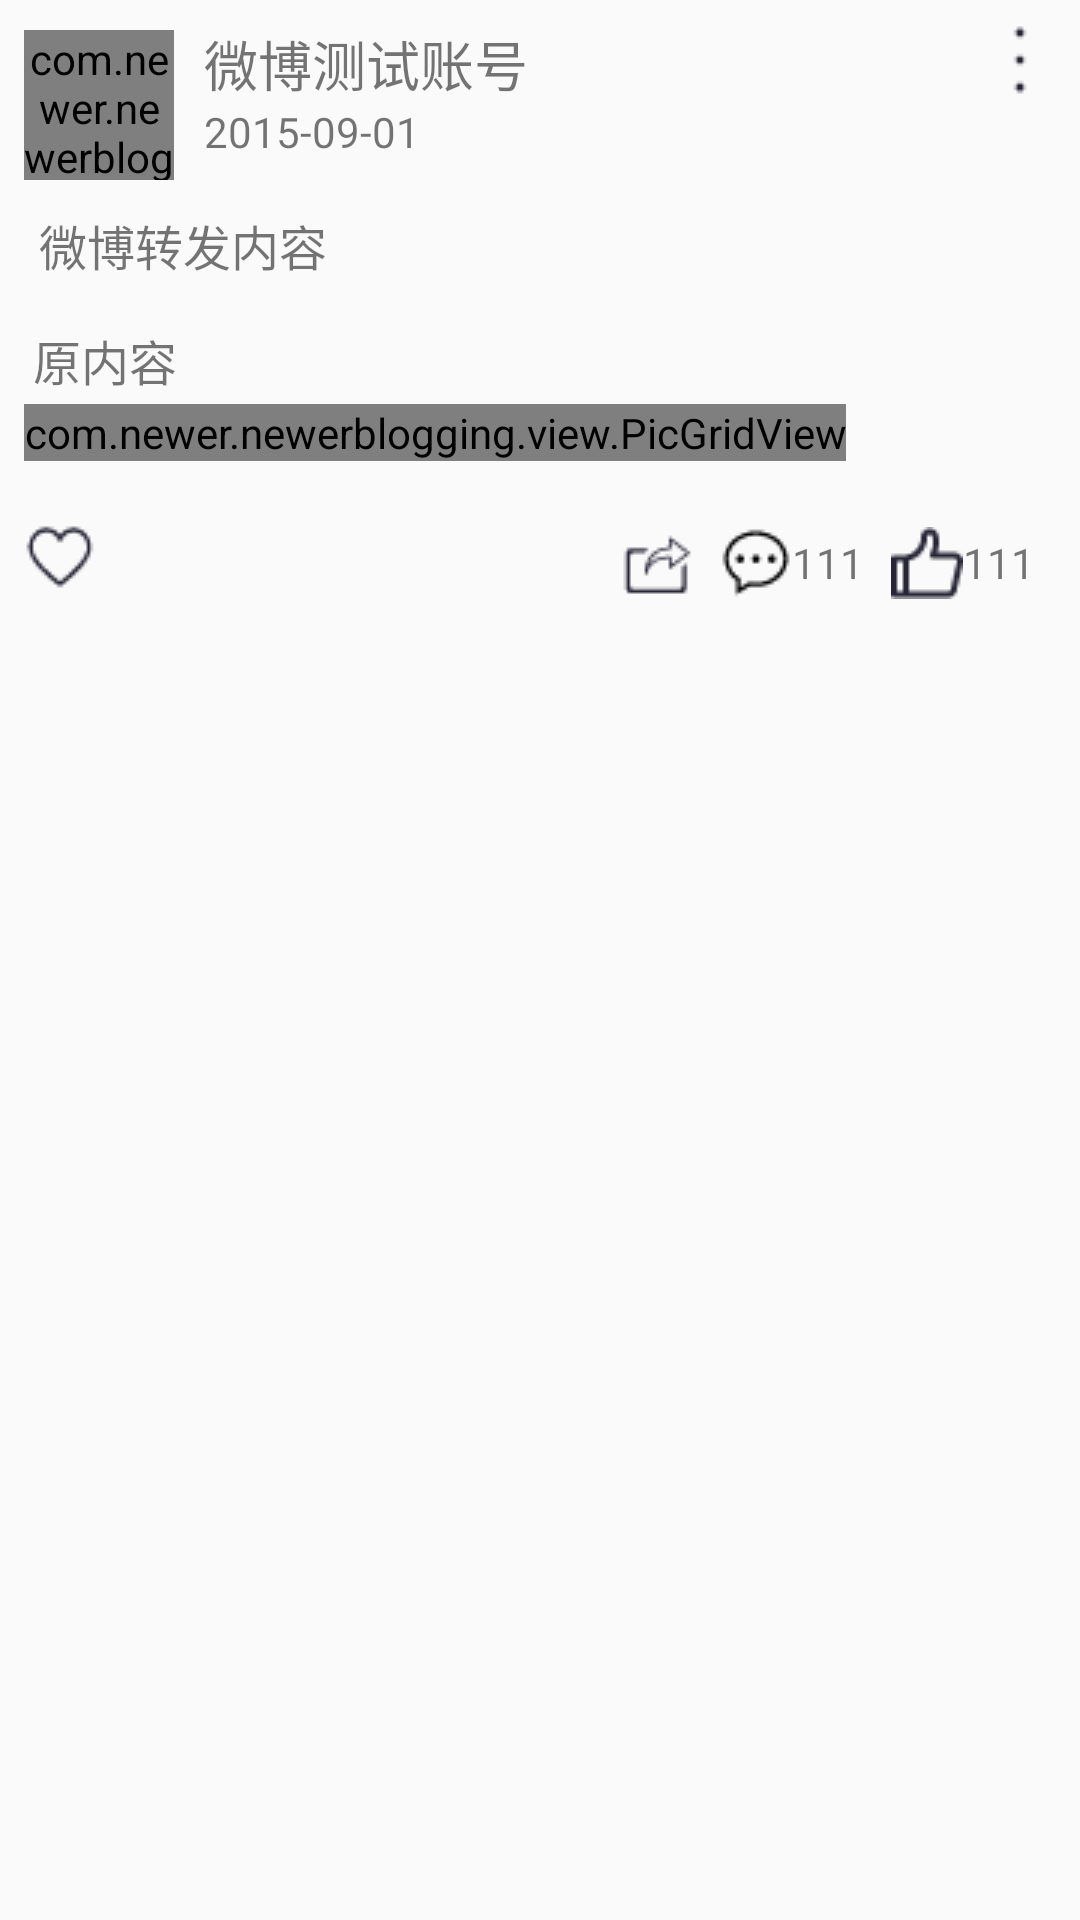

The Android layout XML behind this screen, and the referenced resources:
<!-- AndroidManifest.xml: application theme AppTheme -->
<!-- res/layout/activity_repost_weibo_detail.xml -->
<?xml version="1.0" encoding="utf-8"?>
<android.support.v4.widget.NestedScrollView xmlns:android="http://schemas.android.com/apk/res/android"
    xmlns:tools="http://schemas.android.com/tools"
    android:layout_width="match_parent"
    android:layout_height="match_parent"
    tools:context=".activity.RepostWeiboDetailActivity">

    <LinearLayout

        android:layout_width="match_parent"
        android:layout_height="wrap_content"
        android:orientation="vertical">

        <include layout="@layout/item_micro_repost" />

        <View
            android:layout_width="match_parent"
            android:layout_height="2dp"
            android:layout_marginBottom="5dp"
            android:layout_marginTop="5dp"
            android:background="@drawable/ic_top_line" />

        <android.support.v7.widget.RecyclerView
            android:id="@+id/rv_detail_content"
            android:layout_width="match_parent"
            android:layout_height="300dp"
            android:divider="@drawable/ic_top_line"
            android:dividerHeight="3dp"
            android:focusable="false" />
    </LinearLayout>
</android.support.v4.widget.NestedScrollView>
<!-- res/layout/item_micro_repost.xml (included above) -->
<?xml version="1.0" encoding="utf-8"?>
<LinearLayout xmlns:android="http://schemas.android.com/apk/res/android"
    android:layout_width="match_parent"
    android:layout_height="wrap_content"
    android:padding="8dp"
    android:orientation="vertical">

    <include layout="@layout/item_micro_top" />

    <TextView
        android:layout_marginTop="10dp"
        android:id="@+id/tv_micro_repeat_content"
        android:layout_width="match_parent"
        android:layout_height="wrap_content"
        android:autoLink="web"
        android:layout_marginLeft="5dp"
        android:layout_marginRight="5dp"
        android:lineSpacingMultiplier="1.2"
        android:text="微博转发内容"
        android:textSize="16sp" />

    <View
        android:layout_width="match_parent"
        android:layout_height="2dp"
        android:background="@drawable/ic_top_line"
        android:layout_marginTop="5dp"
        android:layout_marginBottom="5dp"
        />

    <include layout="@layout/item_micro_bottom" />

</LinearLayout>
<!-- res/layout/item_micro_top.xml (included above) -->
<?xml version="1.0" encoding="utf-8"?>
<LinearLayout xmlns:android="http://schemas.android.com/apk/res/android"
    android:layout_width="match_parent"
    android:layout_height="wrap_content"
    android:orientation="vertical">

    <LinearLayout
        android:layout_width="match_parent"
        android:layout_height="wrap_content"
        android:orientation="horizontal">

        <com.newer.newerblogging.view.HeadPicView
            android:id="@+id/hpv_micro_header"
            android:layout_width="50dp"
            android:layout_height="50dp"
            android:layout_marginTop="2dp" />

        <LinearLayout
            android:layout_width="0dp"
            android:layout_height="wrap_content"
            android:layout_marginLeft="10dp"
            android:layout_weight="1"
            android:gravity="center_vertical"
            android:orientation="vertical">

            <TextView
                android:id="@+id/tv_micro_username"
                android:layout_width="wrap_content"
                android:layout_height="wrap_content"
                android:text="微博测试账号"
                android:textSize="18sp"
                android:textStyle="normal" />

            <TextView
                android:id="@+id/tv_micro_time"
                android:layout_width="wrap_content"
                android:layout_height="wrap_content"
                android:text="2015-09-01" />
        </LinearLayout>

        <ImageView
            android:id="@+id/iv_micro_more"
            android:layout_width="wrap_content"
            android:layout_height="wrap_content"
            android:background="@drawable/ic_more" />
    </LinearLayout>

</LinearLayout>
<!-- res/layout/item_micro_bottom.xml (included above) -->
<?xml version="1.0" encoding="utf-8"?>
<LinearLayout xmlns:android="http://schemas.android.com/apk/res/android"
    android:layout_width="match_parent"
    android:layout_height="match_parent"
    android:orientation="vertical">

    <TextView
        android:id="@+id/tv_micro_content"
        android:layout_width="match_parent"
        android:layout_height="wrap_content"
        android:layout_margin="3dp"
        android:autoLink="web"
        android:lineSpacingMultiplier="1.2"
        android:text="原内容"
        android:textSize="16sp" />

    <com.newer.newerblogging.view.PicGridView
        android:id="@+id/pgv_micro_pics"
        android:layout_width="wrap_content"
        android:layout_height="match_parent"
        android:numColumns="3" />

    <RelativeLayout
        android:id="@+id/layout_micro_bottom"
        android:layout_width="match_parent"
        android:layout_height="wrap_content"
        android:layout_marginTop="20dp"
        android:layout_marginBottom="5dp">

        <ImageView
            android:id="@+id/iv_micro_like"
            android:layout_width="wrap_content"
            android:layout_height="wrap_content"
            android:layout_alignParentLeft="true"
            android:background="@drawable/ic_like_cancel" />

        <TextView
            android:id="@+id/tv_micro_praise"
            android:layout_width="wrap_content"
            android:layout_height="wrap_content"
            android:layout_alignParentRight="true"
            android:layout_marginRight="5dp"
            android:drawableLeft="@drawable/ic_praise_cancel"
            android:gravity="center"
            android:padding="2dp"
            android:text="111" />

        <TextView
            android:id="@+id/tv_micro_comment"
            android:layout_width="wrap_content"
            android:layout_height="wrap_content"
            android:layout_marginRight="5dp"
            android:layout_toLeftOf="@id/tv_micro_praise"
            android:drawableLeft="@drawable/drawable_comment"
            android:gravity="center"
            android:padding="2dp"
            android:text="111" />

        <TextView
            android:id="@+id/tv_micro_repeat"
            android:layout_width="wrap_content"
            android:layout_height="wrap_content"
            android:layout_marginRight="5dp"
            android:layout_toLeftOf="@id/tv_micro_comment"
            android:drawableLeft="@drawable/drawable_repeat"
            android:padding="2dp"
            android:gravity="center" />
    </RelativeLayout>

</LinearLayout>
<!-- resources referenced by this layout -->
<resources>
  <!-- drawable drawable_comment (drawable) -->
  <?xml version="1.0" encoding="utf-8"?>
  <selector xmlns:android="http://schemas.android.com/apk/res/android">
  
      <item android:drawable="@drawable/ic_comment_click" android:state_pressed="true" />
      <item android:drawable="@drawable/ic_comment_com" />
  
  </selector>
  <!-- drawable drawable_repeat (drawable) -->
  <?xml version="1.0" encoding="utf-8"?>
  <selector xmlns:android="http://schemas.android.com/apk/res/android">
  
      <item android:drawable="@drawable/ic_repeat_click" android:state_pressed="true" />
      <item android:drawable="@drawable/ic_repeat_com" />
  
  </selector>
  <!-- drawable ic_like_cancel: png bitmap (drawable, 585 bytes) -->
  <!-- drawable ic_more: png bitmap (drawable, 214 bytes) -->
  <!-- drawable ic_praise_cancel: png bitmap (drawable, 535 bytes) -->
  <style name="AppTheme" parent="Theme.AppCompat.Light.DarkActionBar">
          
          <item name="colorPrimary">@color/colorPrimary</item>
          <item name="colorPrimaryDark">@color/colorPrimaryDark</item>
          <item name="colorAccent">@color/colorAccent</item>
      </style>
  <!-- drawable ic_comment_click: png bitmap (drawable, 568 bytes) -->
  <!-- drawable ic_comment_com: png bitmap (drawable, 517 bytes) -->
  <!-- drawable ic_repeat_click: png bitmap (drawable, 486 bytes) -->
  <!-- drawable ic_repeat_com: png bitmap (drawable, 537 bytes) -->
  <!-- not gathered from this repository: default colours our renderer supplied (Android Studio template values) -->
  <color name="colorPrimary">#FF6200EE</color>
  <color name="colorPrimaryDark">#FF3700B3</color>
  <color name="colorAccent">#FF03DAC5</color>
</resources>
